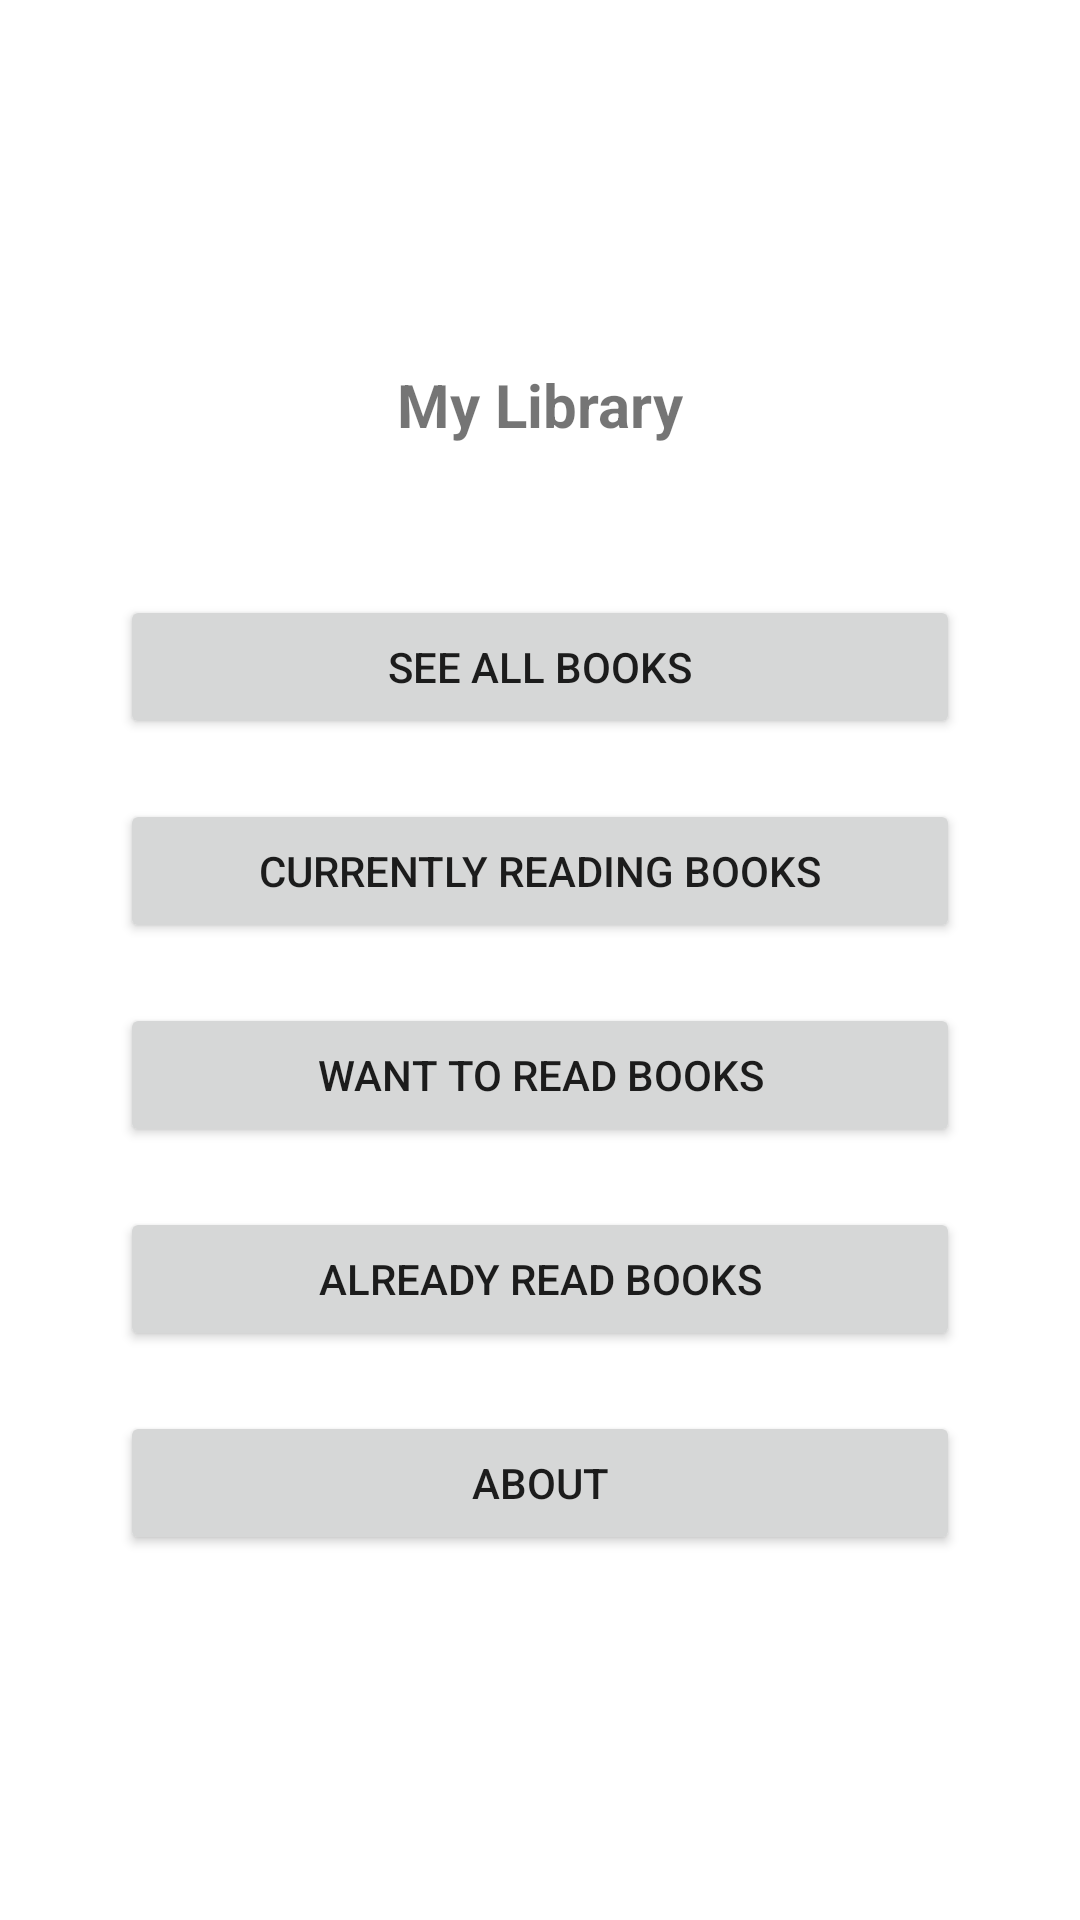

The Android layout XML behind this screen, and the referenced resources:
<!-- AndroidManifest.xml: application theme Theme.LIBRARY -->
<!-- res/layout/activity_main.xml -->
<?xml version="1.0" encoding="utf-8"?>
<RelativeLayout xmlns:android="http://schemas.android.com/apk/res/android"
    xmlns:app="http://schemas.android.com/apk/res-auto"
    xmlns:tools="http://schemas.android.com/tools"
    android:layout_width="match_parent"
    android:layout_height="match_parent"
    tools:context=".MainActivity">

    <RelativeLayout
        android:layout_width="wrap_content"
        android:layout_height="wrap_content"
        android:layout_centerInParent="true">
        <TextView
            android:layout_width="wrap_content"
            android:layout_height="wrap_content"
            android:id="@+id/txtname"
            android:text="My Library"
            android:textSize="20sp"
            android:textStyle="bold"
            android:layout_centerHorizontal="true"
            />
        <RelativeLayout
            android:layout_width="wrap_content"
            android:layout_height="wrap_content"
            android:layout_below="@+id/txtname"
            android:layout_marginLeft="40dp"
            android:layout_marginRight="40dp"
            android:layout_marginTop="50dp">

            <Button
                android:layout_width="match_parent"
                android:layout_height="wrap_content"
                android:text="See ALL BOOKS"
                android:id="@+id/btnALLBOOKS"/>

            <Button
                android:layout_width="match_parent"
                android:layout_height="wrap_content"
                android:text="CURRENTLY READING BOOKS"
                android:layout_below="@+id/btnALLBOOKS"
                android:id="@+id/btnCURRENT"
                android:layout_marginTop="20dp"
                />
            <Button
                android:layout_width="match_parent"
                android:layout_height="wrap_content"
                android:text="Want to read books"
                android:layout_below="@+id/btnCURRENT"
                android:id="@+id/btnWantTO"
                android:layout_marginTop="20dp"
                />
            <Button
                android:layout_width="match_parent"
                android:layout_height="wrap_content"
                android:text="ALREADY READ BOOKS"
                android:layout_below="@+id/btnWantTO"
                android:id="@+id/btnALREADY"
                android:layout_marginTop="20dp"
                />

            <Button
                android:layout_width="match_parent"
                android:layout_height="wrap_content"
                android:text="ABOUT"
                android:layout_below="@+id/btnALREADY"
                android:id="@+id/btnAbout"
                android:layout_marginTop="20dp"
                />
        </RelativeLayout>

    </RelativeLayout>


</RelativeLayout>
<!-- resources referenced by this layout -->
<resources>
  <style name="Theme.LIBRARY" parent="Theme.MaterialComponents.DayNight.DarkActionBar">
          
          <item name="colorPrimary">@color/purple_500</item>
          <item name="colorPrimaryVariant">@color/purple_700</item>
          <item name="colorOnPrimary">@color/white</item>
          
          <item name="colorSecondary">@color/teal_200</item>
          <item name="colorSecondaryVariant">@color/teal_700</item>
          <item name="colorOnSecondary">@color/black</item>
          
          <item name="android:statusBarColor">?attr/colorPrimaryVariant</item>
          
      </style>
  <!-- not gathered from this repository: default colours our renderer supplied (Android Studio template values) -->
  <color name="purple_500">#FF6200EE</color>
  <color name="purple_700">#FF3700B3</color>
  <color name="teal_200">#FF03DAC5</color>
  <color name="teal_700">#FF018786</color>
  <color name="black">#FF000000</color>
  <color name="white">#FFFFFFFF</color>
</resources>
